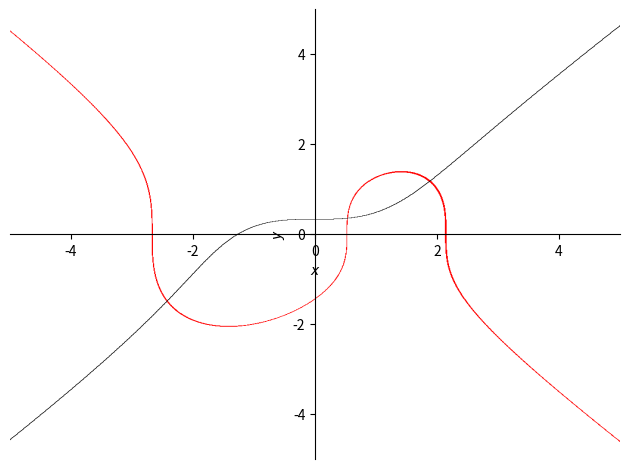

Write Python code to recreate this figure.
# -*- coding: UTF-8 -*-
"""
@file_name: plt_Implicit_fun.py
@time: 2022-11-13
@IDE: PyCharm  Python: 3.9.7
@copyright: http://maths.xynu.edu.cn
"""
import sympy
import matplotlib.pyplot as plt

plt.figure(figsize=(7, 5))
x, y = sympy.symbols("x, y")
# nlin_equs = [x ** 2 * sympy.exp(-x * y ** 2 / 2) + sympy.exp(-x / 2) * sympy.sin(x * y),
#              y ** 2 * sympy.cos(x + y ** 2) + x ** 2 * sympy.exp(x + y)]
nlin_equs = [x ** 3 + y ** 3 - 6 * x + 3, x ** 3 - y ** 3 - 6 * y + 2]
p0 = sympy.plot_implicit(nlin_equs[0], show=False, line_color="r", lw=2)
p1 = sympy.plot_implicit(nlin_equs[1], show=False, line_color="k", lw=2)
p0.extend(p1)
p0.show()
